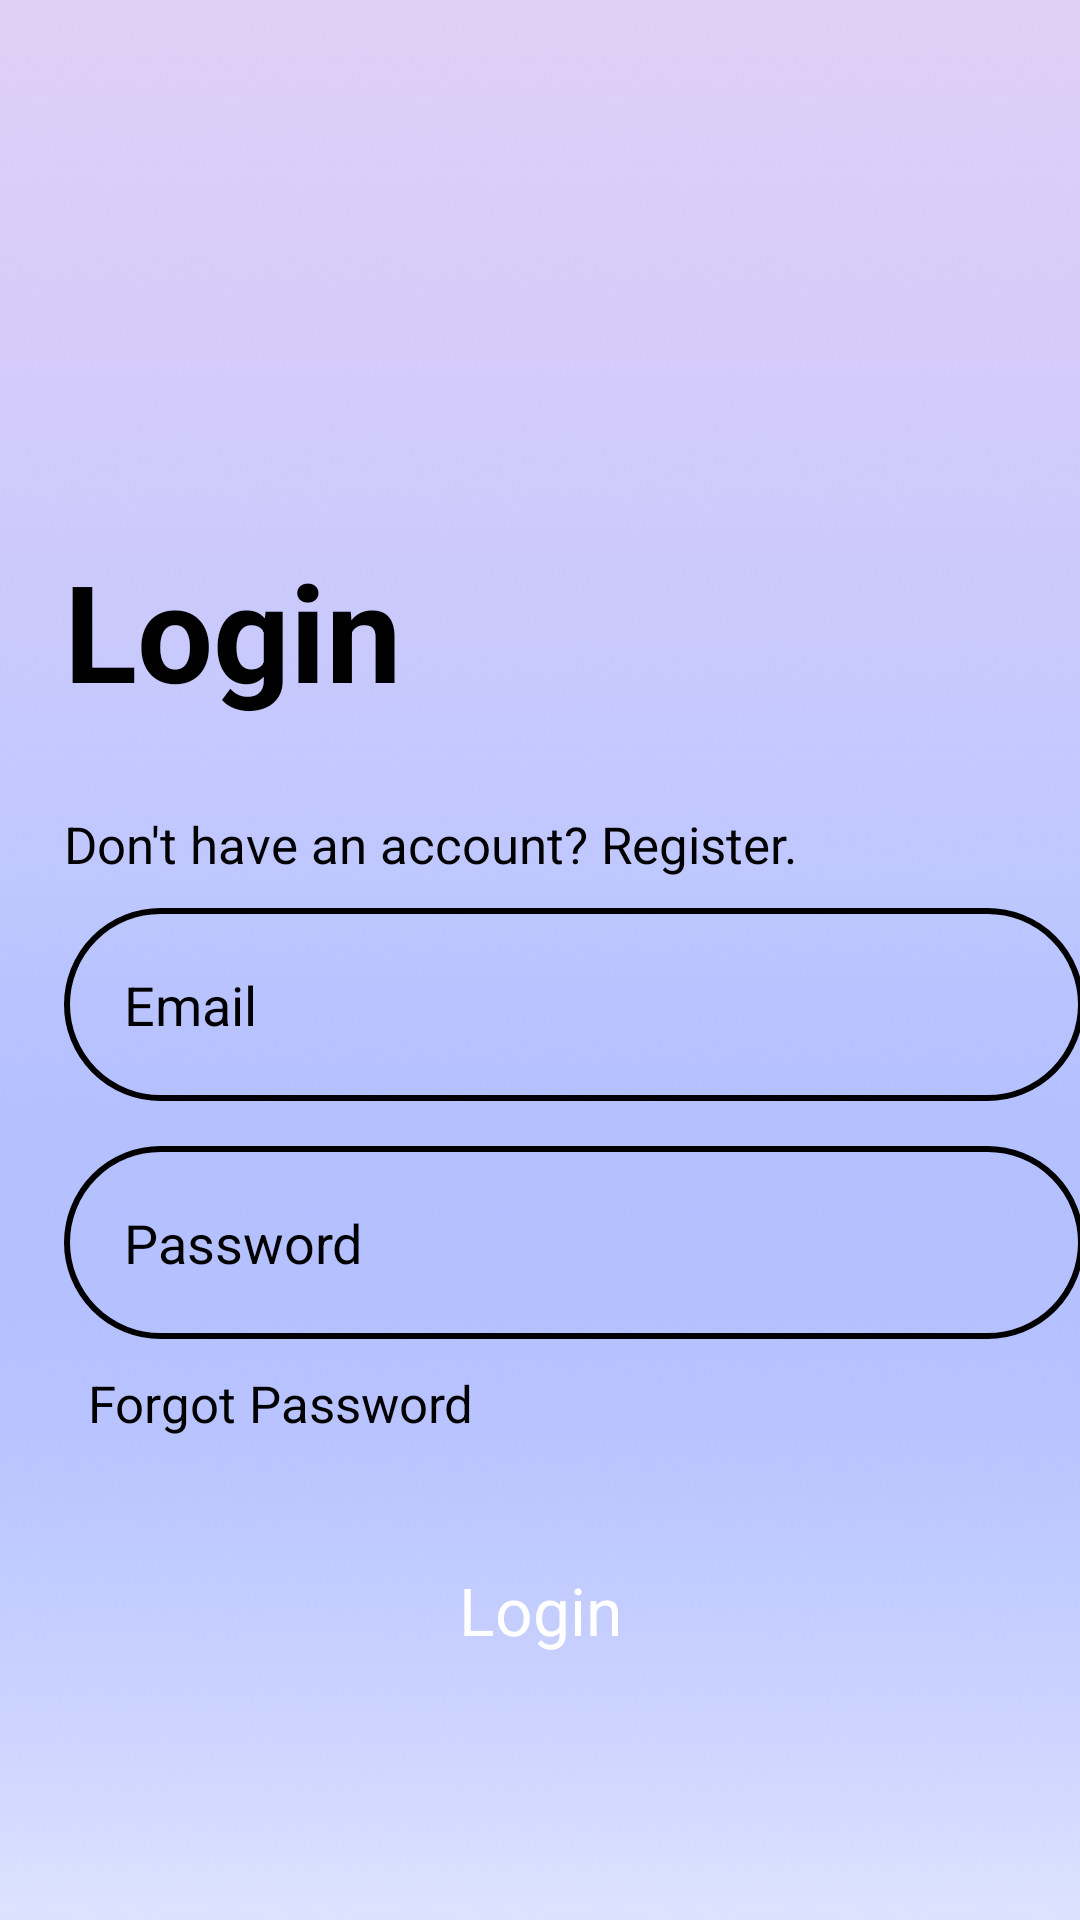

Android layout source for this screen:
<!-- AndroidManifest.xml: application theme Theme.Application -->
<!-- res/layout/fragment_login.xml -->
<?xml version="1.0" encoding="utf-8"?>
<androidx.constraintlayout.widget.ConstraintLayout xmlns:android="http://schemas.android.com/apk/res/android"
    android:layout_width="match_parent"
    android:layout_height="match_parent"
    xmlns:app="http://schemas.android.com/apk/res-auto"
    android:background="@drawable/rect">

    <TextView
        android:id="@+id/tv_login"
        android:layout_width="wrap_content"
        android:layout_height="wrap_content"
        android:layout_marginTop="180dp"
        android:text="Login"
        android:textStyle="bold"
        android:textColor="@color/black"
        android:textSize="45dp"
        app:layout_constraintEnd_toEndOf="parent"
        app:layout_constraintHorizontal_bias="0.086"
        app:layout_constraintStart_toStartOf="parent"
        app:layout_constraintTop_toTopOf="parent" />

    <TextView
        android:id="@+id/tv_dont_have_an_account"
        android:layout_width="wrap_content"
        android:layout_height="wrap_content"
        android:layout_marginTop="30dp"
        android:text="Don't have an account? Register."
        android:textSize="17sp"
        android:textColor="@color/black"
        app:layout_constraintEnd_toEndOf="@+id/tv_login"
        app:layout_constraintHorizontal_bias="0.0"
        app:layout_constraintStart_toStartOf="@+id/tv_login"
        app:layout_constraintTop_toBottomOf="@id/tv_login" />

    <EditText
        android:id="@+id/edt_email"
        android:layout_width="340dp"
        android:layout_height="wrap_content"
        android:layout_marginTop="10dp"
        android:background="@drawable/edit_text_background"
        android:hint="Email"
        android:padding="20dp"
        android:textSize="18sp"
        app:layout_constraintStart_toStartOf="@+id/tv_dont_have_an_account"
        app:layout_constraintTop_toBottomOf="@id/tv_dont_have_an_account" />

    <EditText
        android:id="@+id/edt_password"
        android:layout_width="340dp"
        android:layout_height="wrap_content"
        android:layout_marginTop="15dp"
        android:background="@drawable/edit_text_background"
        android:hint="Password"
        android:padding="20dp"
        android:textSize="18sp"
        app:layout_constraintStart_toStartOf="@id/edt_email"
        app:layout_constraintTop_toBottomOf="@id/edt_email" />

    <TextView
        android:textColor="@color/black"
        android:id="@+id/tv_forgot_pass"
        android:layout_width="wrap_content"
        android:layout_height="wrap_content"
        android:layout_marginStart="8dp"
        android:layout_marginTop="10dp"
        android:text="Forgot Password"
        android:textSize="17sp"
        app:layout_constraintStart_toStartOf="@+id/edt_password"
        app:layout_constraintTop_toBottomOf="@id/edt_password" />

    <Button
        android:id="@+id/login_button"
        android:layout_width="300dp"
        android:layout_height="wrap_content"
        android:layout_marginTop="28dp"
        android:backgroundTint="#0027FF"
        android:gravity="center"
        android:padding="15dp"
        android:text="Login"
        android:textColor="@color/white"
        android:textSize="22sp"
        app:layout_constraintEnd_toEndOf="parent"
        app:layout_constraintStart_toStartOf="parent"
        app:layout_constraintTop_toBottomOf="@id/tv_forgot_pass" />

</androidx.constraintlayout.widget.ConstraintLayout>
<!-- resources referenced by this layout -->
<resources>
  <color name="black">#FF000000</color>
  <color name="white">#FFFFFFFF</color>
  <!-- drawable edit_text_background (drawable) -->
  <?xml version="1.0" encoding="utf-8"?>
  <selector xmlns:android="http://schemas.android.com/apk/res/android">
  <item>
      <shape android:shape="rectangle">
          <corners android:radius="60dp"/>
          <stroke android:color="@color/black"
              android:width="2dp"/>
      </shape>
  </item>
  </selector>
  <!-- drawable rect: png bitmap (drawable, 863676 bytes) -->
</resources>
